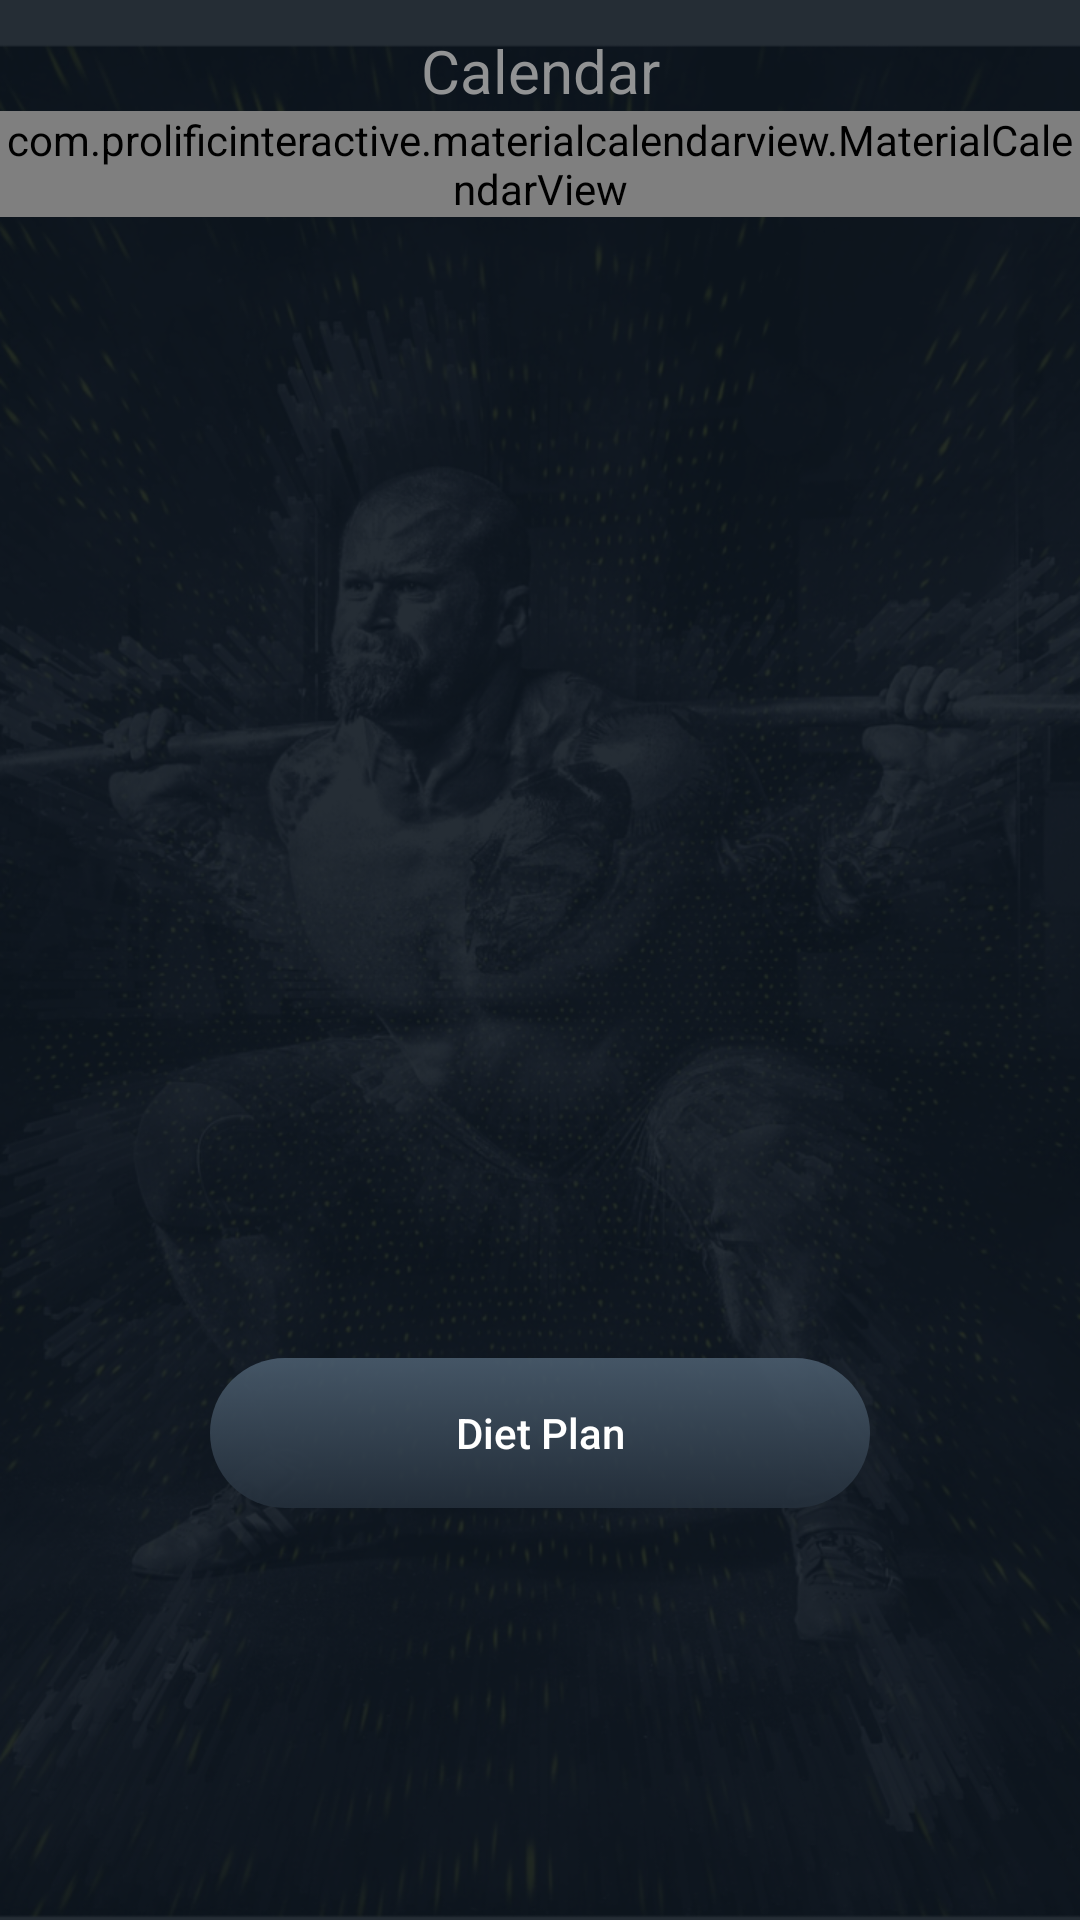

This screen was rendered from an Android layout file. Write that file and the resources it references.
<!-- AndroidManifest.xml: application theme AppTheme -->
<!-- res/layout/fragment_workout.xml -->
<LinearLayout xmlns:android="http://schemas.android.com/apk/res/android"
    xmlns:tools="http://schemas.android.com/tools"
    android:layout_width="match_parent"
    android:layout_height="match_parent"
    android:weightSum="1000"
    android:orientation="vertical"
    tools:context="com.javahelps.atomgym.BottomFragments.WorkoutFragment">

  <LinearLayout
      android:layout_weight="370"
      android:layout_width="match_parent"
      android:layout_height="match_parent"
      android:orientation="vertical">


      <TextView
          android:id="@+id/calendar_months"
          android:layout_marginTop="10dp"
          android:layout_width="match_parent"
          android:layout_height="wrap_content"
          android:gravity="center"
          android:text="Calendar"
          android:textColor="@color/color_month_name"
          android:textSize="@dimen/calendar_months_text" />

      <com.prolificinteractive.materialcalendarview.MaterialCalendarView xmlns:app="http://schemas.android.com/apk/res-auto"
          android:id="@+id/calendarView"
          android:layout_width="match_parent"
          android:layout_height="wrap_content"
          app:mcv_calendarMode="week"
          app:mcv_dateTextAppearance="@style/Calendar_text"
          app:mcv_selectionColor="@color/dot_light_screen1"
          app:mcv_showOtherDates="none"
          app:mcv_tileHeight="40dp"
          app:mcv_tileWidth="50dp"
          app:mcv_weekDayTextAppearance="@style/Calendar_text" />

  </LinearLayout>


    <LinearLayout
        android:layout_width="match_parent"
        android:layout_height="match_parent"
        android:orientation="vertical"
        android:layout_weight="300">

        <android.support.v4.view.ViewPager
            android:id="@+id/view_pager"
            android:layout_width="wrap_content"
            android:layout_height="wrap_content"
            />

    </LinearLayout>

    <LinearLayout
        android:layout_weight="370"
        android:layout_width="match_parent"
        android:layout_height="match_parent">

        <Button
            android:id="@+id/btnDiet"
            android:layout_marginTop="30dp"
            android:layout_width="match_parent"
            android:layout_height="50dp"
            android:layout_marginLeft="70dp"
            android:layout_marginRight="70dp"
            android:background="@drawable/diet_button"
            android:text="Diet Plan"
            android:textAllCaps="false"
            android:textColor="@color/colorWhite"/>

    </LinearLayout>

</LinearLayout>
<!-- resources referenced by this layout -->
<resources>
  <color name="colorWhite">#FFFFFF</color>
  <color name="color_month_name">#929394</color>
  <color name="dot_light_screen1">#ffa600</color>
  <dimen name="calendar_months_text">20sp</dimen>
  <!-- drawable diet_button (drawable) -->
  <?xml version="1.0" encoding="utf-8"?>
  <selector xmlns:android="http://schemas.android.com/apk/res/android" >
      <item android:state_pressed="true" >
          <shape android:shape="rectangle"  >
              <corners android:radius="30.7dip" />
              <stroke android:width="1dip" android:color="#193045" />
              <gradient android:angle="-90" android:startColor="#4a5c6d" android:endColor="#242f3b"  />
          </shape>
      </item>
      <item android:state_focused="true">
          <shape android:shape="rectangle"  >
              <corners android:radius="30.7dip" />
              <stroke android:width="1dip" android:color="#193045" />
              <solid android:color="#0b1621"/>
          </shape>
      </item>
      <item >
          <shape android:shape="rectangle"  >
              <corners android:radius="30.7dip" />
              <gradient android:angle="-90" android:startColor="#e64a5c6d" android:endColor="#e6242f3b" />
          </shape>
      </item>
  </selector>
  <style name="Calendar_text">
  
          <item name="android:textSize">@dimen/calendar_main_text_size</item>
          <item name="android:textColor">@color/calendar_text_color</item>
  
      </style>
  <style name="AppTheme" parent="Theme.AppCompat.Light.DarkActionBar">
          
          <item name="colorPrimary">@color/colorPrimary</item>
          <item name="colorPrimaryDark">@color/colorPrimaryDark</item>
          <item name="colorAccent">@color/colorAccent</item>
          <item name="android:windowBackground">@drawable/back_image</item>
      </style>
  <dimen name="calendar_main_text_size">15.4sp</dimen>
  <color name="colorPrimary">#0b1521</color>
  <color name="colorPrimaryDark">#0b1521</color>
  <color name="colorAccent">#909090</color>
  <!-- drawable back_image: png bitmap (drawable-hdpi, 399008 bytes) -->
</resources>
